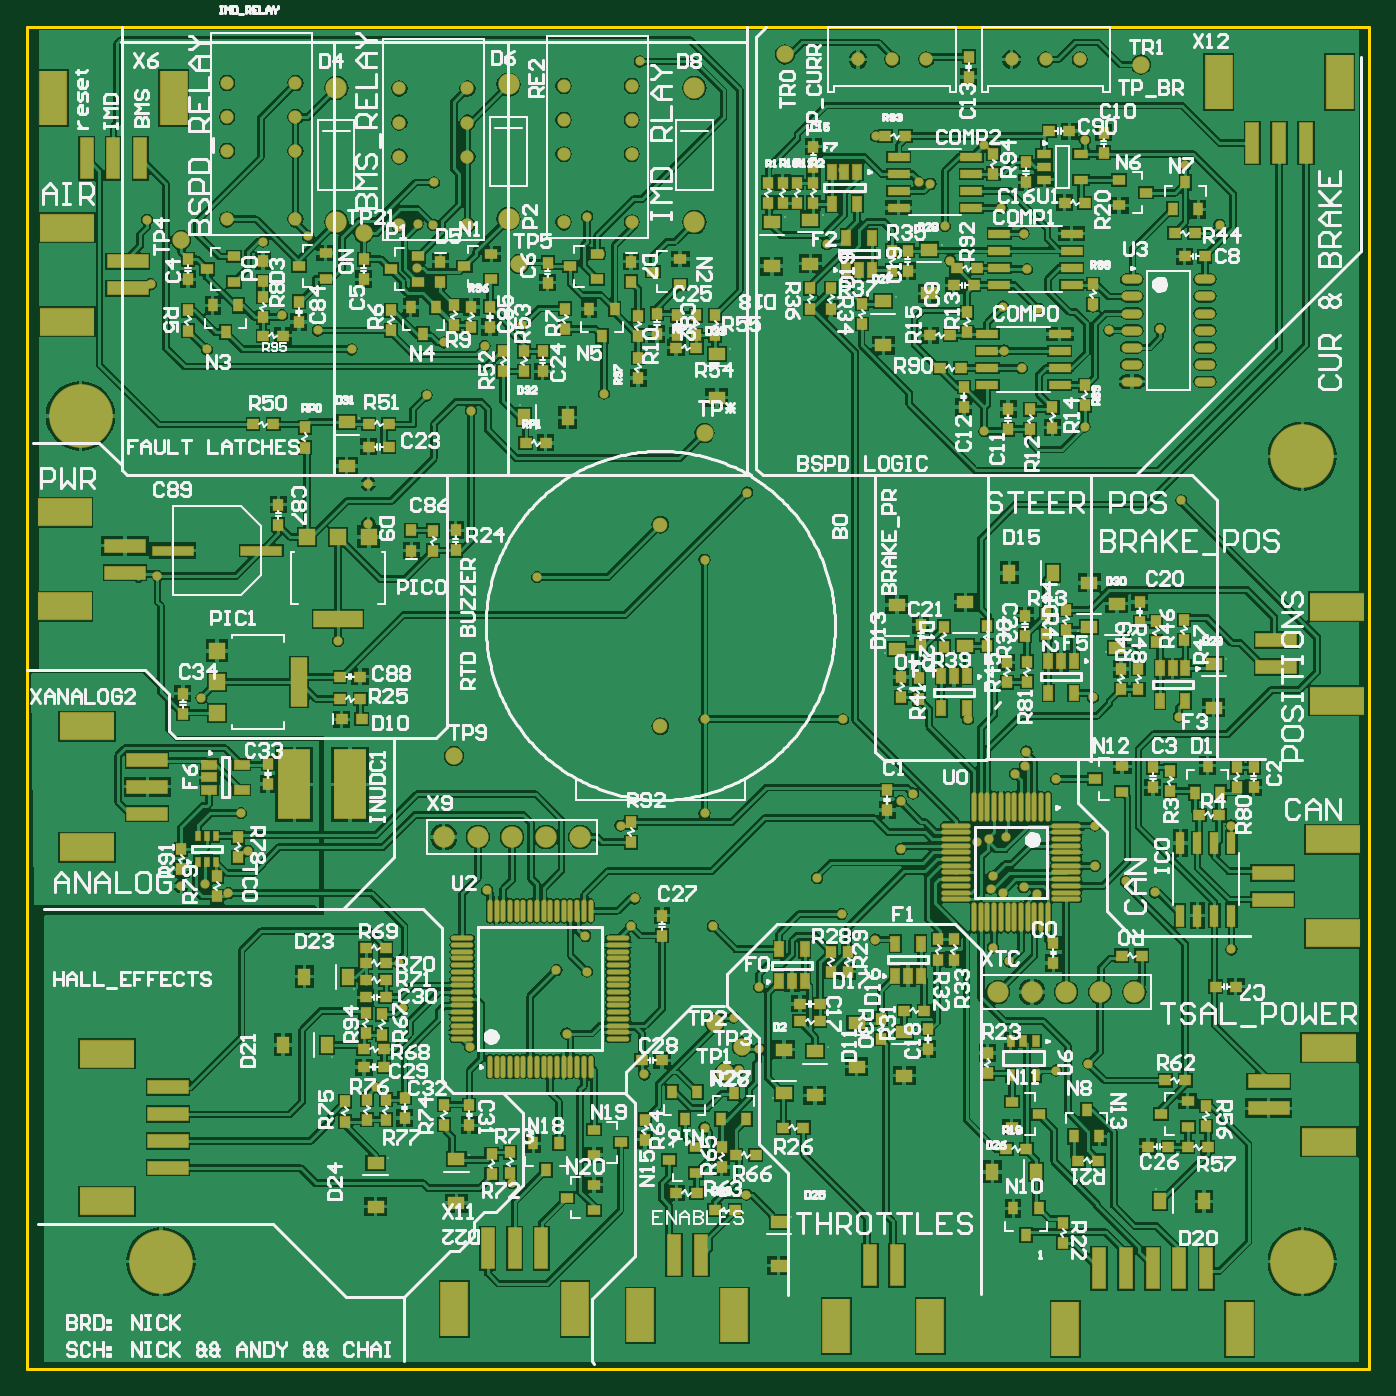
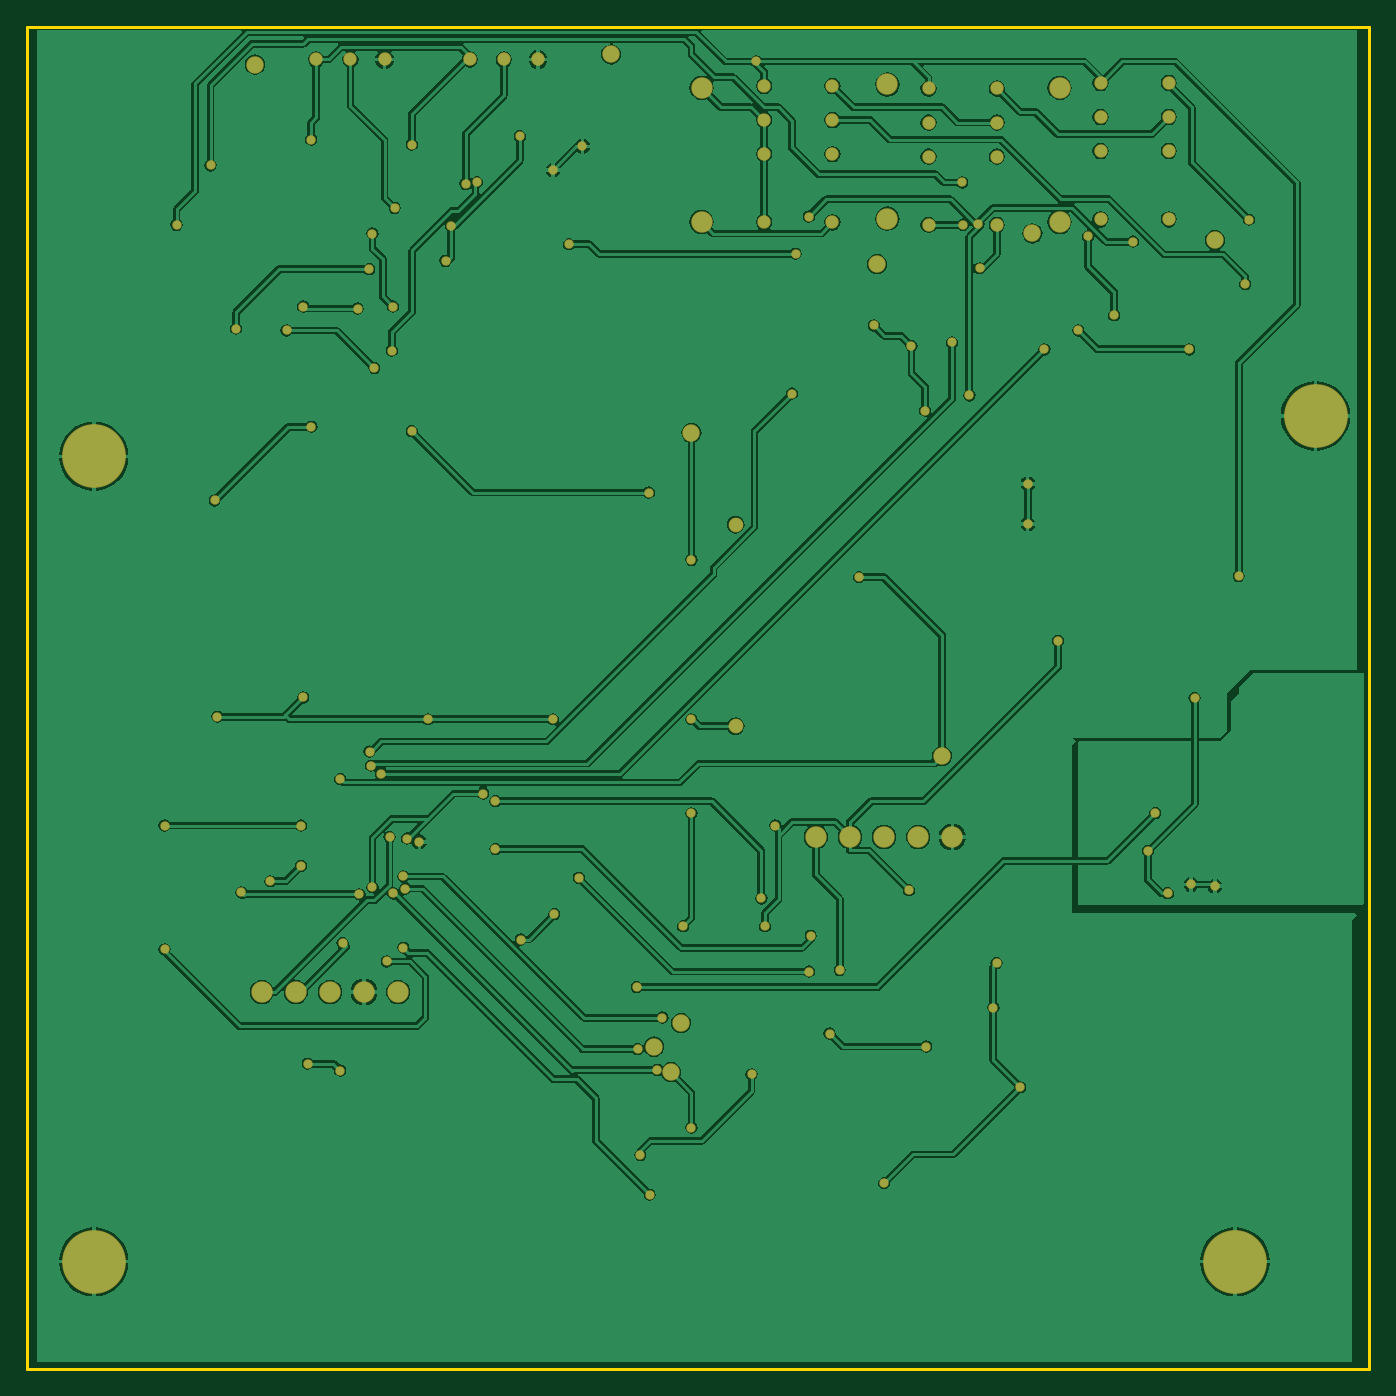
Circuit board: 6 layer files. Board 100.0 x 100.0 mm.
- bottom_copper: SAFETY_2019_v_3_0.GBL (89303 bytes)
- bottom_mask: SAFETY_2019_v_3_0.GBS (4271 bytes)
- outline: SAFETY_2019_v_3_0.GKO (302 bytes)
- top_copper: SAFETY_2019_v_3_0.GTL (242757 bytes)
- top_silk: SAFETY_2019_v_3_0.GTO (135840 bytes)
- top_mask: SAFETY_2019_v_3_0.GTS (18423 bytes)

=== bottom_copper: SAFETY_2019_v_3_0.GBL (89303 bytes, source omitted) ===
=== bottom_mask: SAFETY_2019_v_3_0.GBS ===
G04*
G04 #@! TF.GenerationSoftware,Altium Limited,Altium Designer,19.0.14 (431)*
G04*
G04 Layer_Color=16711935*
%FSLAX25Y25*%
%MOIN*%
G70*
G01*
G75*
%ADD47C,0.03943*%
%ADD48C,0.05124*%
%ADD49C,0.06306*%
%ADD50C,0.18707*%
%ADD51C,0.03943*%
%ADD52C,0.04337*%
%ADD53C,0.02762*%
D47*
X118134Y396575D02*
D03*
Y406575D02*
D03*
Y416575D02*
D03*
X98134D02*
D03*
Y406575D02*
D03*
Y396575D02*
D03*
Y376575D02*
D03*
X118134D02*
D03*
X216799Y395685D02*
D03*
Y405685D02*
D03*
Y415685D02*
D03*
X196799D02*
D03*
Y405685D02*
D03*
Y395685D02*
D03*
Y375685D02*
D03*
X216799D02*
D03*
X168595Y374945D02*
D03*
X148594D02*
D03*
Y394945D02*
D03*
Y404945D02*
D03*
Y414945D02*
D03*
X168595D02*
D03*
Y404945D02*
D03*
Y394945D02*
D03*
D48*
X84642Y370445D02*
D03*
X183642Y363398D02*
D03*
X138142Y372445D02*
D03*
X164642Y219225D02*
D03*
X238142Y313945D02*
D03*
X366142Y421945D02*
D03*
X261642Y424945D02*
D03*
X241142Y140969D02*
D03*
X244142Y126445D02*
D03*
X249142Y133945D02*
D03*
D49*
X180642Y416130D02*
D03*
Y376760D02*
D03*
X130142Y415130D02*
D03*
Y375760D02*
D03*
X364142Y149945D02*
D03*
X354142D02*
D03*
X344142D02*
D03*
X334142D02*
D03*
X324142D02*
D03*
X201642Y195445D02*
D03*
X191642D02*
D03*
X181642D02*
D03*
X171642D02*
D03*
X161642D02*
D03*
X235142Y375760D02*
D03*
Y415130D02*
D03*
D50*
X55118Y318898D02*
D03*
X78740Y70866D02*
D03*
X413386D02*
D03*
Y307087D02*
D03*
D51*
X303142Y423445D02*
D03*
X293142D02*
D03*
X283142D02*
D03*
X348142D02*
D03*
X338142D02*
D03*
X328142D02*
D03*
D52*
X225142Y287000D02*
D03*
Y227945D02*
D03*
D53*
X270079Y397929D02*
D03*
X278716Y390976D02*
D03*
X315354Y229945D02*
D03*
X278716D02*
D03*
X377165Y230709D02*
D03*
X351969Y236356D02*
D03*
X349606Y315748D02*
D03*
X377917Y294130D02*
D03*
X288189Y165354D02*
D03*
X278346Y172835D02*
D03*
X240551Y169291D02*
D03*
X238142Y202362D02*
D03*
X274016Y369291D02*
D03*
X207543Y366472D02*
D03*
X288445Y400945D02*
D03*
X91642Y181500D02*
D03*
X104250Y191409D02*
D03*
X321539Y194945D02*
D03*
X304334Y386990D02*
D03*
X325524Y178869D02*
D03*
X332520Y220472D02*
D03*
X250362Y90519D02*
D03*
X253142Y102146D02*
D03*
X340413Y164350D02*
D03*
X238142Y276718D02*
D03*
Y229945D02*
D03*
X188976Y271654D02*
D03*
X238142Y110236D02*
D03*
X310221Y364398D02*
D03*
X352000Y350945D02*
D03*
X336004Y350394D02*
D03*
X158500Y374945D02*
D03*
X114173Y348445D02*
D03*
X121862Y371571D02*
D03*
X153955Y375084D02*
D03*
X108642Y370008D02*
D03*
X158736Y387382D02*
D03*
X153642Y362205D02*
D03*
X253935Y133270D02*
D03*
X317913Y193996D02*
D03*
X174353Y179823D02*
D03*
X139500Y287209D02*
D03*
X84642Y181000D02*
D03*
X139500Y299000D02*
D03*
X335500Y178626D02*
D03*
X322000Y180279D02*
D03*
X295606Y205945D02*
D03*
X379142Y392358D02*
D03*
X326000Y338098D02*
D03*
X301000Y387500D02*
D03*
X349642Y399945D02*
D03*
X320142Y398445D02*
D03*
X352642Y198776D02*
D03*
X392642D02*
D03*
X220472Y125795D02*
D03*
X341142Y126945D02*
D03*
X350642Y128945D02*
D03*
X331689Y180685D02*
D03*
X370142Y179189D02*
D03*
X299213Y208177D02*
D03*
X213516Y198776D02*
D03*
X181646Y93945D02*
D03*
X197642Y137795D02*
D03*
X169291Y133965D02*
D03*
X216535Y169291D02*
D03*
X130642Y252969D02*
D03*
X141732Y122047D02*
D03*
X149606Y145409D02*
D03*
X148642Y158445D02*
D03*
X98425Y178945D02*
D03*
X90551Y236221D02*
D03*
X75736Y357606D02*
D03*
X308642Y374571D02*
D03*
X320142Y314445D02*
D03*
X250642Y296445D02*
D03*
X389135Y374945D02*
D03*
X169642Y320445D02*
D03*
X184642Y345445D02*
D03*
X173642Y339445D02*
D03*
X161736Y340445D02*
D03*
X124689Y343992D02*
D03*
X92142Y338445D02*
D03*
X341142Y212445D02*
D03*
X322642Y162945D02*
D03*
X361642Y182445D02*
D03*
X352642Y186965D02*
D03*
X246642Y142445D02*
D03*
X322642Y183898D02*
D03*
X248142Y127142D02*
D03*
X326642Y195445D02*
D03*
X332106Y216339D02*
D03*
X208642Y325445D02*
D03*
X134642Y338445D02*
D03*
X329142Y213945D02*
D03*
X77642Y271945D02*
D03*
X74642Y376445D02*
D03*
X371661Y344492D02*
D03*
X356842Y343992D02*
D03*
X102142Y202445D02*
D03*
X194642Y156445D02*
D03*
X254142Y151445D02*
D03*
X203642Y155945D02*
D03*
X203142Y166445D02*
D03*
X271142Y183445D02*
D03*
X217642Y177445D02*
D03*
X327474Y158945D02*
D03*
X392642Y162445D02*
D03*
X219142Y422882D02*
D03*
X295642Y191945D02*
D03*
X325142Y379945D02*
D03*
X325642Y350945D02*
D03*
X331689Y372398D02*
D03*
X332642Y361945D02*
D03*
X331142Y332945D02*
D03*
X156642Y324945D02*
D03*
X203705Y377382D02*
D03*
M02*

=== outline: SAFETY_2019_v_3_0.GKO ===
G04*
G04 #@! TF.GenerationSoftware,Altium Limited,Altium Designer,19.0.14 (431)*
G04*
G04 Layer_Color=16711935*
%FSLAX25Y25*%
%MOIN*%
G70*
G01*
G75*
%ADD15C,0.00787*%
D15*
X39370Y39370D02*
X433071D01*
X433071Y433071D02*
X433071Y39370D01*
X39370Y433071D02*
X433071D01*
X39370Y39370D02*
Y433071D01*
M02*

=== top_copper: SAFETY_2019_v_3_0.GTL (242757 bytes, source omitted) ===
=== top_silk: SAFETY_2019_v_3_0.GTO (135840 bytes, source omitted) ===
=== top_mask: SAFETY_2019_v_3_0.GTS (18423 bytes, source omitted) ===
